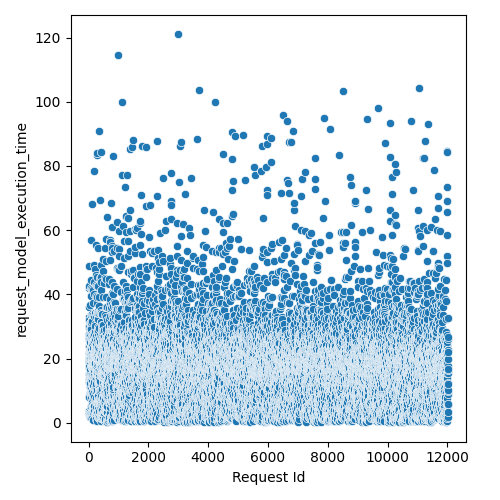

The table this chart was drawn from, first rows:
Request Id, request_model_execution_time
4, 2.802
5, 8.362
8, 19.09
3, 12.63
6, 25.94
0, 26.53
1, 23.99
7, 27.51
9, 29.63
2, 33.11
14, 3.223
10, 8.192
16, 15.34
15, 17.15
22, 17.84
13, 13.75
21, 20.04
24, 21.66
19, 19.39
17, 27.44
20, 23.96
25, 27.67
23, 35.96
12, 41.89
18, 42.55
11, 48.76
26, 3.548
28, 3.169
27, 30.13
36, 1.88
33, 3.331
37, 9.413
34, 18.91
35, 23.03
32, 12.97
31, 19.97
29, 32.01
30, 29.35
44, 11.08
45, 11.57
42, 13.41
41, 14.16
43, 12.49
38, 22.05
40, 22.35
39, 24.73
57, 2.663
56, 9.176
58, 14.17
48, 16.15
59, 15.88
52, 15.95
46, 20.27
54, 21.44
47, 21.63
49, 22.55
51, 25.4
55, 27.76
53, 31.16
60, 24.92
... 11,971 more rows
